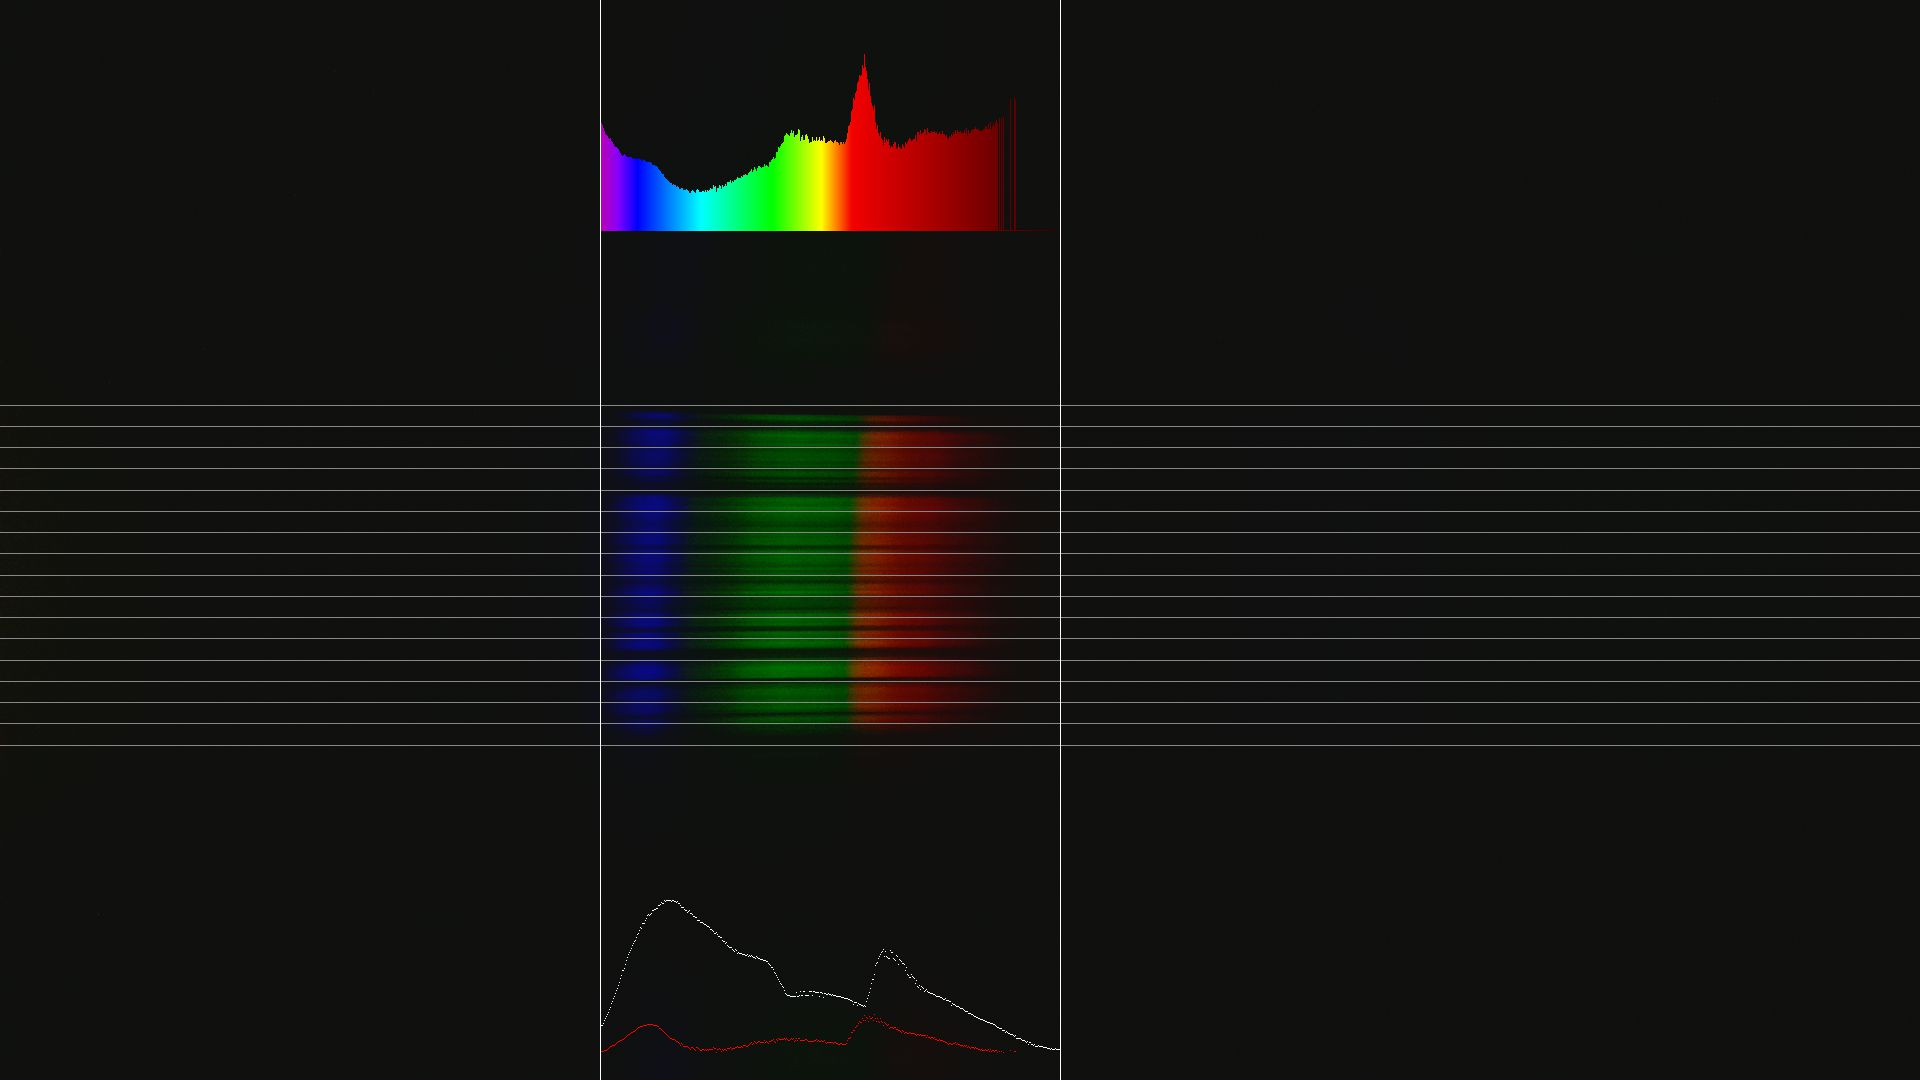

The file beside this chart, header and first rows:
count	wavelength	intensity
0	405.0	54.97
1	405.8	53.29
2	406.6	52.22
3	407.4	50.86
4	408.3	49.02
5	409.1	48.0
6	409.9	47.24
7	410.7	46.84
8	411.5	45.74
9	412.3	45.5
10	413.2	46
11	414	44.44
12	414.8	43.7
13	415.6	42.77
14	416.4	41.53
15	417.2	41.32
16	418	41.17
17	418.9	40.8
18	419.7	40.26
19	420.5	39.33
20	421.3	38.47
21	422.1	37.47
22	422.9	36.76
23	423.8	37.12
24	424.6	37.56
25	425.4	37.07
26	426.2	36.52
27	427	36.37
28	427.8	36.23
29	428.6	36.11
30	429.5	36.22
31	430.3	36.06
32	431.1	35.77
33	431.9	35.39
34	432.7	35.05
35	433.5	35.58
36	434.3	35.43
37	435.2	35.48
38	436	35.85
39	436.8	35.19
40	437.6	34.88
41	438.4	35.18
42	439.2	34.42
43	440.1	34.51
44	440.9	34.78
45	441.7	34.3
46	442.5	33.87
47	443.3	33.63
48	444.1	33.67
49	444.9	33.67
50	445.8	33.62
51	446.6	33.42
52	447.4	32.49
53	448.2	32.4
54	449	32.17
55	449.8	31.62
56	450.7	31.68
57	451.5	31.36
58	452.3	30.47
59	453.1	29.65
... 400 more rows
